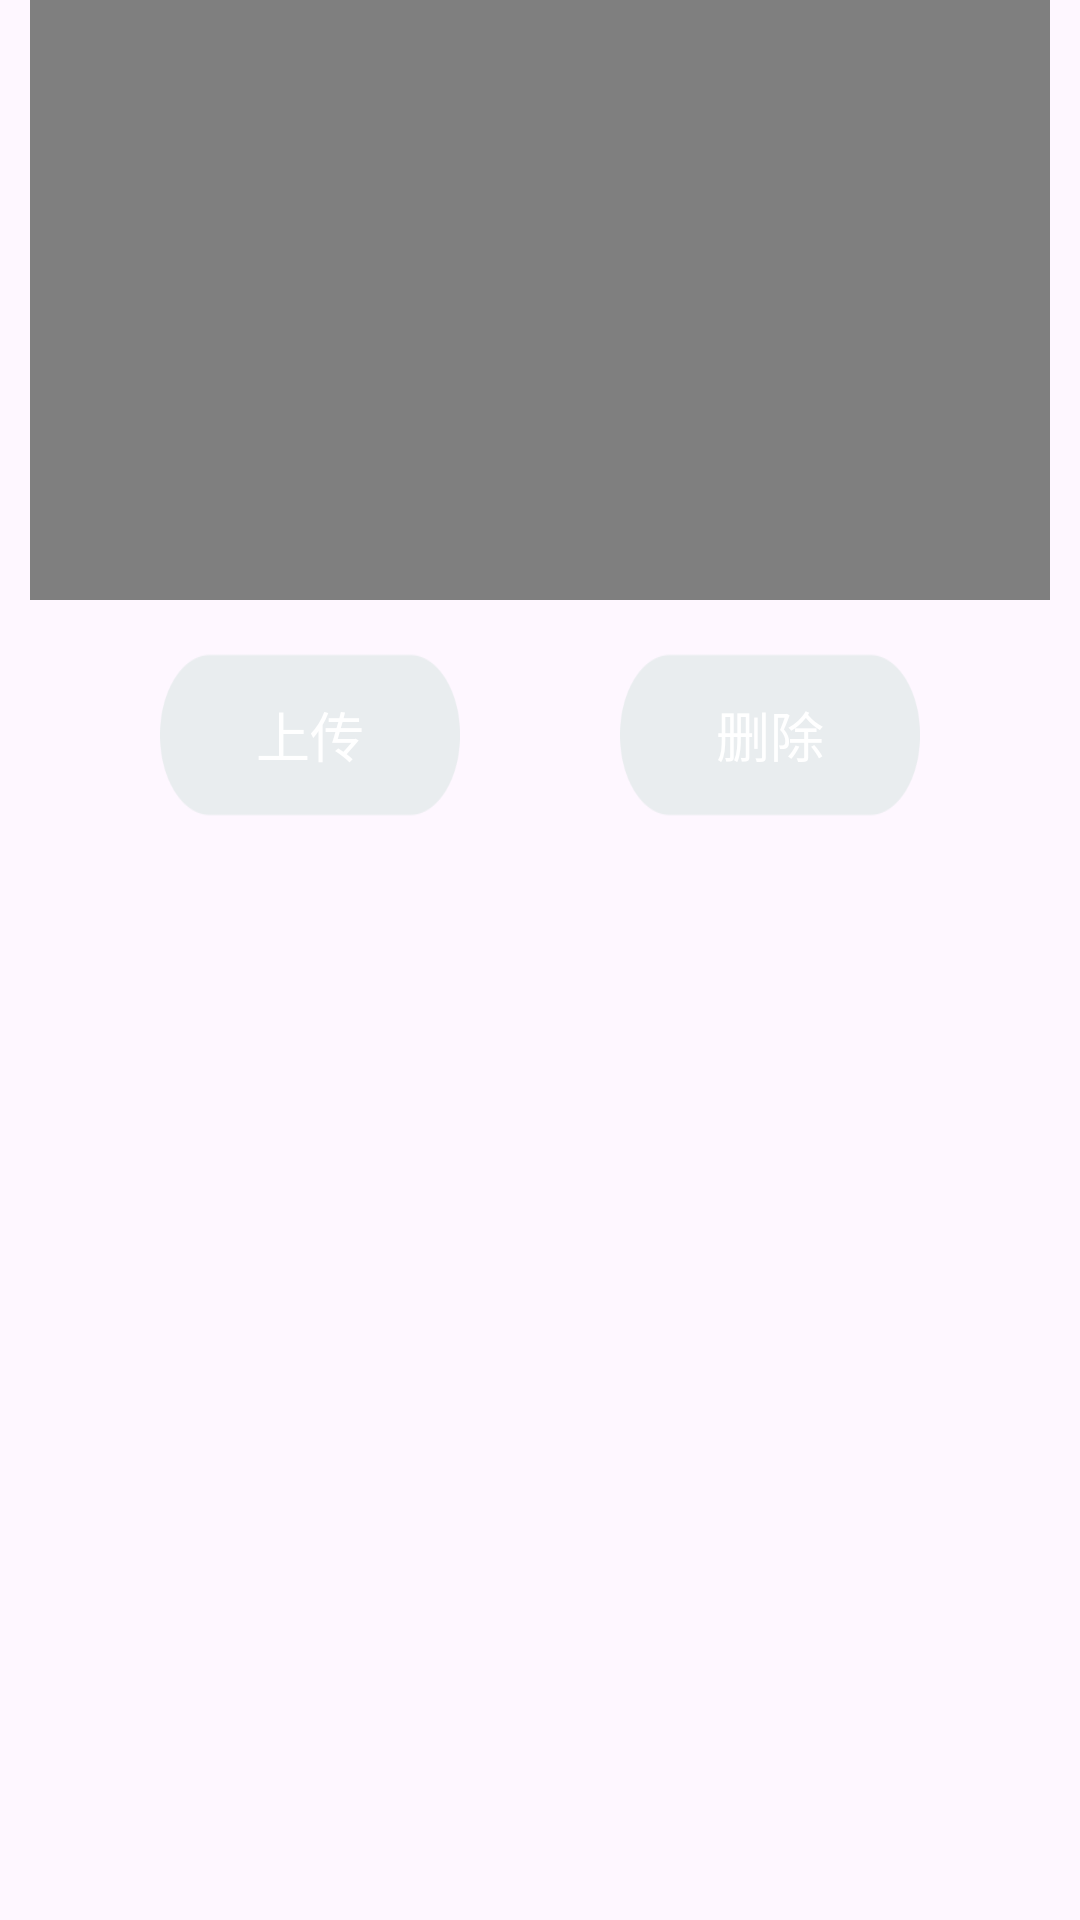

Layout XML and referenced resources for this Android screen:
<!-- AndroidManifest.xml: application theme Theme.NootBook -->
<!-- res/layout/edit_note_video.xml -->
<?xml version="1.0" encoding="utf-8"?>
<androidx.constraintlayout.widget.ConstraintLayout
    android:id="@+id/edit_note_video_total_box"
    xmlns:android="http://schemas.android.com/apk/res/android"
    xmlns:app="http://schemas.android.com/apk/res-auto"
    xmlns:tools="http://schemas.android.com/tools"
    android:layout_width="match_parent"
    android:layout_height="wrap_content"
    tools:context=".EditNote">

    <VideoView
        android:id="@+id/edit_one_note_video_view"
        android:layout_width="340dp"
        android:layout_height="200dp"
        app:layout_constraintTop_toTopOf="parent"
        app:layout_constraintEnd_toEndOf="parent"
        app:layout_constraintStart_toStartOf="parent"
        tools:ignore="MissingConstraints" />

    <androidx.constraintlayout.widget.ConstraintLayout
        android:id="@+id/edit_one_note_edit_video"
        android:layout_width="match_parent"
        android:layout_height="90dp"
        app:layout_constraintEnd_toEndOf="parent"
        app:layout_constraintStart_toStartOf="parent"
        app:layout_constraintTop_toBottomOf="@id/edit_one_note_video_view">

        <Button
            android:id="@+id/edit_one_note_upload_video"
            android:layout_width="100dp"
            android:layout_height="80dp"
            app:layout_constraintEnd_toStartOf="@id/edit_one_note_delete_video"
            app:layout_constraintStart_toStartOf="parent"
            app:layout_constraintTop_toTopOf="parent"
            app:layout_constraintBottom_toBottomOf="parent"
            android:text="上传"
            android:textSize="18sp"
            android:textColor="@android:color/white"
            android:background="@drawable/grey_tran"
            android:padding="16dp"
            />

        <Button
            android:id="@+id/edit_one_note_delete_video"
            android:layout_width="100dp"
            android:layout_height="80dp"
            app:layout_constraintEnd_toEndOf="parent"
            app:layout_constraintStart_toEndOf="@id/edit_one_note_upload_video"
            app:layout_constraintTop_toTopOf="parent"
            app:layout_constraintBottom_toBottomOf="parent"
            android:text="删除"
            android:textSize="18sp"
            android:textColor="@android:color/white"
            android:background="@drawable/grey_tran"
            android:padding="16dp"
            />

    </androidx.constraintlayout.widget.ConstraintLayout>

</androidx.constraintlayout.widget.ConstraintLayout>
<!-- resources referenced by this layout -->
<resources>
  <!-- drawable grey_tran: png bitmap (drawable, 5098 bytes) -->
  <style name="Theme.NootBook" parent="Base.Theme.NootBook" />
  <style name="Base.Theme.NootBook" parent="Theme.Material3.DayNight.NoActionBar">
          
          
      </style>
</resources>
